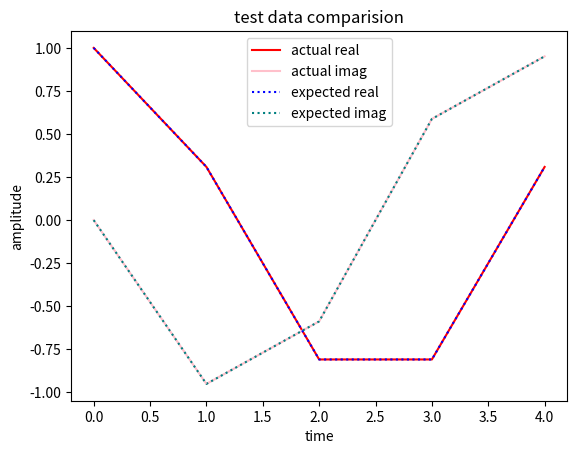

This chart was generated by the following Python code:
import numpy as np
import sys
import matplotlib.pyplot as plt

"""
A2-Part-2: Generate a complex sinusoid 

Write a function to generate the complex sinusoid that is used in DFT computation of length N (samples), 
corresponding to the frequency index k. Note that the complex sinusoid used in DFT computation has a 
negative sign in the exponential function.

The amplitude of such a complex sinusoid is 1, the length is N, and the frequency in radians is 2*pi*k/N.

The input arguments to the function are two positive integers, k and N, such that k < N-1. 
The function should return cSine, a numpy array of the complex sinusoid.

EXAMPLE: If you run your function using N=5 and k=1, the function should return the following numpy array cSine:
array([ 1.0 + 0.j,  0.30901699 - 0.95105652j, -0.80901699 - 0.58778525j, -0.80901699 + 0.58778525j, 
0.30901699 + 0.95105652j])
"""
def genComplexSine(k, N):
    """
    Inputs:
        k (integer) = frequency index of the complex sinusoid of the DFT
        N (integer) = length of complex sinusoid in samples
    Output:
        The function should return a numpy array
        cSine (numpy array) = The generated complex sinusoid (length N)
    """
    π = np.pi
    frequency = 2 * π * k / N
    sample_times = np.arange(0, N)
    complex_sin = np.vectorize(lambda t: np.exp(-1j * frequency * t))
    return complex_sin(sample_times)


if __name__ == '__main__':
    test = False
    if len(sys.argv) == 3:
        k = int(sys.argv[1])
        N = int(sys.argv[2])
    else:
        test = True

    if test:
        # test case
        expected = np.array([1.0 + 0.j,  0.30901699 - 0.95105652j, -0.80901699 - 0.58778525j, -0.80901699 + 0.58778525j,
    0.30901699 + 0.95105652j])
        expected_len = expected.shape[0]

        # generate COMPLEX sinusoid based on test case
        k = 1
        N = 5
        actual = genComplexSine(k, N)
        actual_len = actual.shape[0]

        # test correct output size
        print(f"FAIL: output size mismatch. expected: {expected_len}; actual: {actual_len}") \
            if actual_len != expected_len else ""

        # test output values
        for a, e in zip(actual, expected):
            print(f"FAIL:\nexpected: {expected}\nactual:   {actual}") \
                if (a.real - e.real > 0.001 or a.imag - e.imag > 0.001) else ""

        sample_times = np.arange(0, N)
        plt.plot(sample_times, np.real(actual), label="actual real", color="red")
        plt.plot(sample_times, np.imag(actual), label="actual imag", color="pink")

        plt.plot(sample_times, np.real(expected), label="expected real", color="blue", linestyle='dotted')
        plt.plot(sample_times, np.imag(expected), label="expected imag", color="teal", linestyle='dotted')

        plt.title('test data comparision')
        plt.legend()
        plt.xlabel('time')
        plt.ylabel('amplitude')

        plt.show()
    else:
        actual = genComplexSine(k, N)
        sample_times = np.arange(0, N)

        plt.plot(sample_times, np.real(actual), label="actual real", color="red")
        plt.plot(sample_times, np.imag(actual), label="actual imag", color="pink")
        plt.legend()
        plt.xlabel('time')
        plt.ylabel('amplitude')
        plt.show()
